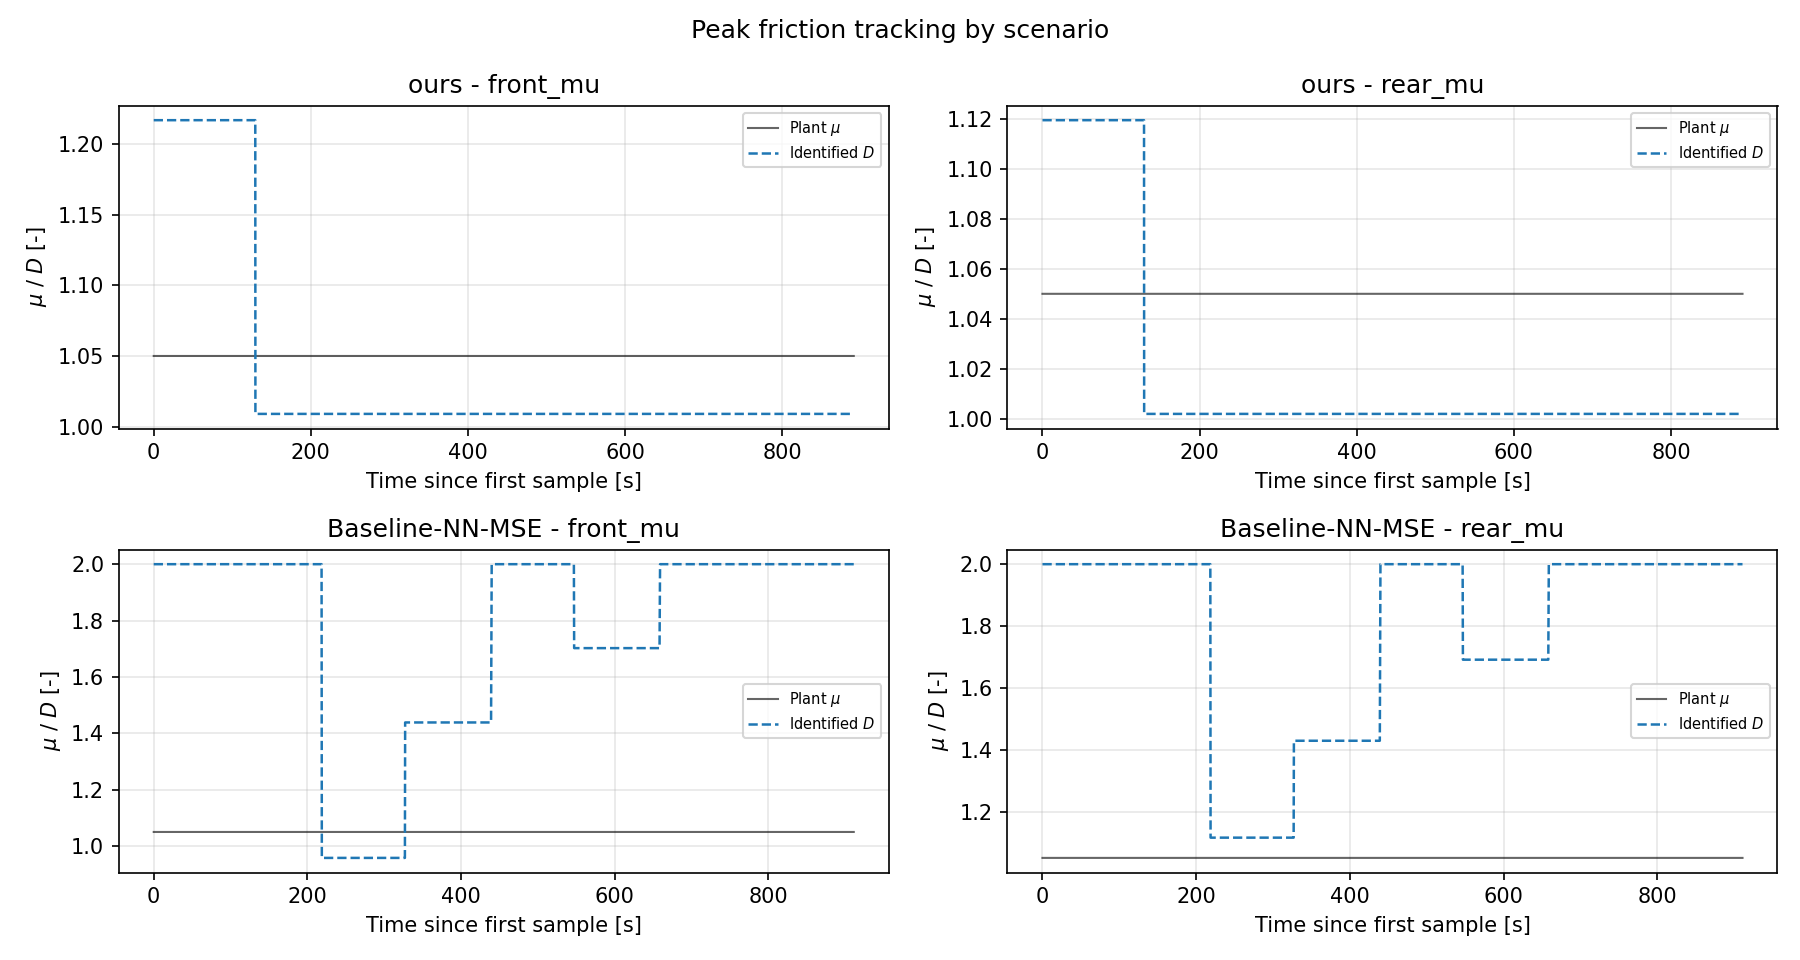

Data behind this chart, as committed beside it:
scenario, signal, series, t_s, value
ours, front_mu, plant_mu, 0.0, 1.05
ours, front_mu, plant_mu, 0.033, 1.05
ours, front_mu, plant_mu, 0.099, 1.05
ours, front_mu, plant_mu, 0.132, 1.05
ours, front_mu, plant_mu, 0.165, 1.05
ours, front_mu, plant_mu, 0.231, 1.05
ours, front_mu, plant_mu, 0.297, 1.05
ours, front_mu, plant_mu, 0.33, 1.05
ours, front_mu, plant_mu, 0.429, 1.05
ours, front_mu, plant_mu, 0.495, 1.05
ours, front_mu, plant_mu, 0.528, 1.05
ours, front_mu, plant_mu, 0.561, 1.05
ours, front_mu, plant_mu, 0.627, 1.05
ours, front_mu, plant_mu, 0.693, 1.05
ours, front_mu, plant_mu, 0.726, 1.05
ours, front_mu, plant_mu, 0.759, 1.05
ours, front_mu, plant_mu, 0.825, 1.05
ours, front_mu, plant_mu, 0.891, 1.05
ours, front_mu, plant_mu, 0.957, 1.05
ours, front_mu, plant_mu, 1.023, 1.05
ours, front_mu, plant_mu, 1.089, 1.05
ours, front_mu, plant_mu, 1.155, 1.05
ours, front_mu, plant_mu, 1.221, 1.05
ours, front_mu, plant_mu, 1.287, 1.05
ours, front_mu, plant_mu, 1.353, 1.05
ours, front_mu, plant_mu, 1.419, 1.05
ours, front_mu, plant_mu, 1.452, 1.05
ours, front_mu, plant_mu, 1.485, 1.05
ours, front_mu, plant_mu, 1.551, 1.05
ours, front_mu, plant_mu, 1.617, 1.05
ours, front_mu, plant_mu, 1.65, 1.05
ours, front_mu, plant_mu, 1.683, 1.05
ours, front_mu, plant_mu, 1.749, 1.05
ours, front_mu, plant_mu, 1.815, 1.05
ours, front_mu, plant_mu, 1.848, 1.05
ours, front_mu, plant_mu, 1.881, 1.05
ours, front_mu, plant_mu, 1.947, 1.05
ours, front_mu, plant_mu, 2.013, 1.05
ours, front_mu, plant_mu, 2.046, 1.05
ours, front_mu, plant_mu, 2.079, 1.05
ours, front_mu, plant_mu, 2.145, 1.05
ours, front_mu, plant_mu, 2.211, 1.05
ours, front_mu, plant_mu, 2.277, 1.05
ours, front_mu, plant_mu, 2.343, 1.05
ours, front_mu, plant_mu, 2.409, 1.05
ours, front_mu, plant_mu, 2.475, 1.05
ours, front_mu, plant_mu, 2.541, 1.05
ours, front_mu, plant_mu, 2.607, 1.05
ours, front_mu, plant_mu, 2.673, 1.05
ours, front_mu, plant_mu, 2.739, 1.05
ours, front_mu, plant_mu, 2.772, 1.05
ours, front_mu, plant_mu, 2.805, 1.05
ours, front_mu, plant_mu, 2.871, 1.05
ours, front_mu, plant_mu, 2.937, 1.05
ours, front_mu, plant_mu, 2.97, 1.05
ours, front_mu, plant_mu, 3.003, 1.05
ours, front_mu, plant_mu, 3.069, 1.05
ours, front_mu, plant_mu, 3.135, 1.05
ours, front_mu, plant_mu, 3.168, 1.05
ours, front_mu, plant_mu, 3.201, 1.05
... 60,852 more rows
